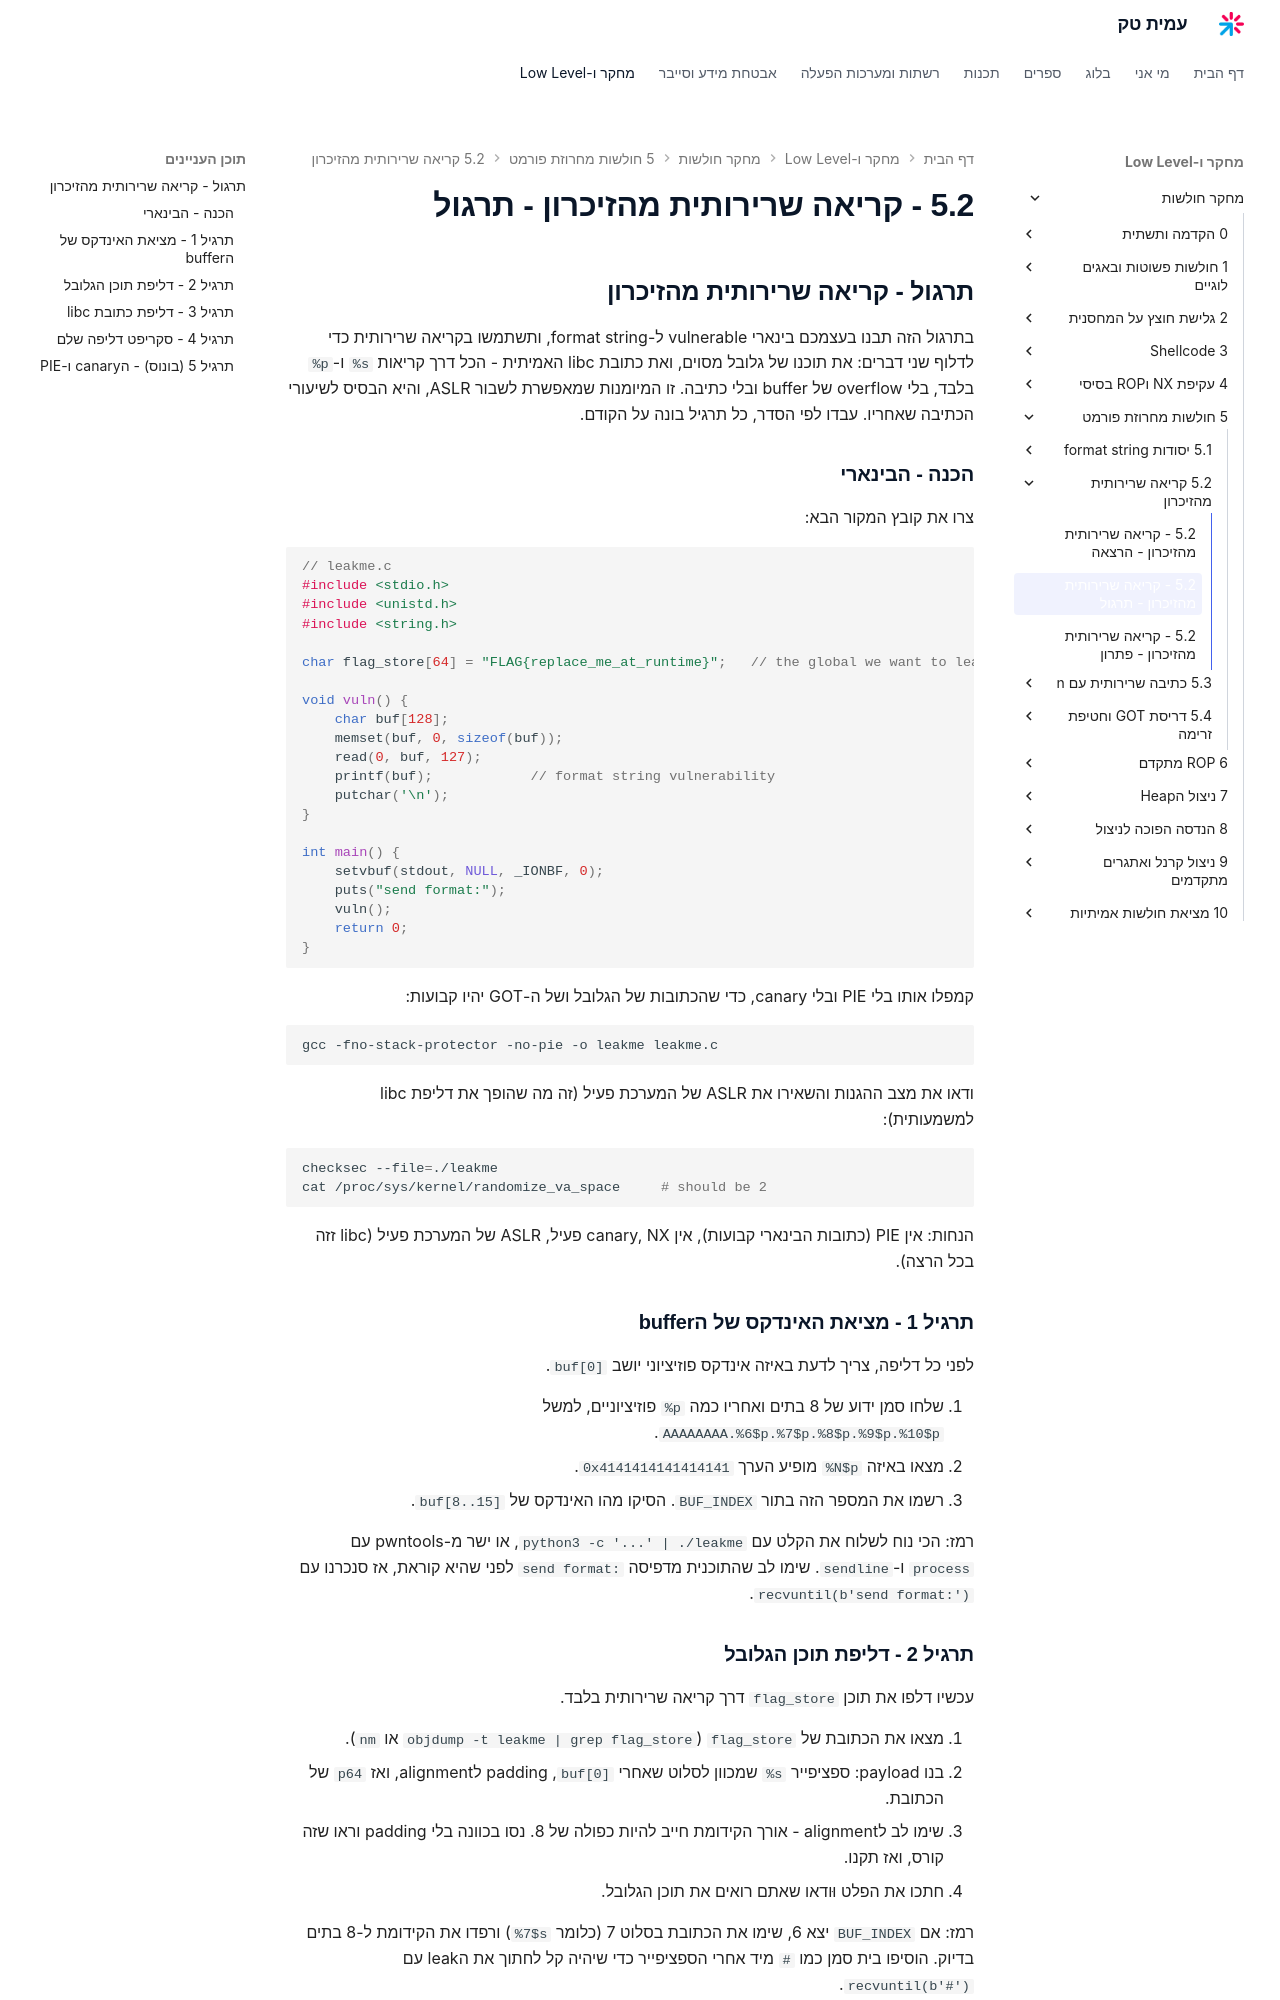

repository: AmitPinchasi/amittech · page: מחקר-חולשות/5 - חולשות מחרוזת פורמט/5.2 - קריאה שרירותית מהזיכרון/5.2 - קריאה שרירותית מהזיכרון - תרגול/index.html · generator: mkdocs

## תרגול - קריאה שרירותית מהזיכרון

בתרגול הזה תבנו בעצמכם בינארי vulnerable ל-format string, ותשתמשו בקריאה שרירותית כדי לדלוף שני דברים: את תוכנו של גלובל מסוים, ואת כתובת libc האמיתית - הכל דרך קריאות `%s` ו-`%p` בלבד, בלי overflow של buffer ובלי כתיבה. זו המיומנות שמאפשרת לשבור ASLR, והיא הבסיס לשיעורי הכתיבה שאחריו. עבדו לפי הסדר, כל תרגיל בונה על הקודם.

### הכנה - הבינארי

צרו את קובץ המקור הבא:

```c
// leakme.c
#include <stdio.h>
#include <unistd.h>
#include <string.h>

char flag_store[64] = "FLAG{replace_me_at_runtime}";   // the global we want to leak

void vuln() {
    char buf[128];
    memset(buf, 0, sizeof(buf));
    read(0, buf, 127);
    printf(buf);            // format string vulnerability
    putchar('\n');
}

int main() {
    setvbuf(stdout, NULL, _IONBF, 0);
    puts("send format:");
    vuln();
    return 0;
}
```

קמפלו אותו בלי PIE ובלי canary, כדי שהכתובות של הגלובל ושל ה-GOT יהיו קבועות:

```bash
gcc -fno-stack-protector -no-pie -o leakme leakme.c
```

ודאו את מצב ההגנות והשאירו את ASLR של המערכת פעיל (זה מה שהופך את דליפת libc למשמעותית):

```bash
checksec --file=./leakme
cat /proc/sys/kernel/randomize_va_space     # should be 2
```

הנחות: אין PIE (כתובות הבינארי קבועות), אין canary, NX פעיל, ASLR של המערכת פעיל (libc זזה בכל הרצה).

### תרגיל 1 - מציאת האינדקס של הbuffer

לפני כל דליפה, צריך לדעת באיזה אינדקס פוזיציוני יושב `buf[0]`.

1. שלחו סמן ידוע של 8 בתים ואחריו כמה `%p` פוזיציוניים, למשל `AAAAAAAA.%6$p.%7$p.%8$p.%9$p.%10$p`.
2. מצאו באיזה `%N$p` מופיע הערך `0x4141414141414141`.
3. רשמו את המספר הזה בתור `BUF_INDEX`. הסיקו מהו האינדקס של `buf[8..15]`.

רמז: הכי נוח לשלוח את הקלט עם `python3 -c '...' | ./leakme`, או ישר מ-pwntools עם `process` ו-`sendline`. שימו לב שהתוכנית מדפיסה `send format:` לפני שהיא קוראת, אז סנכרנו עם `recvuntil(b'send format:')`.

### תרגיל 2 - דליפת תוכן הגלובל

עכשיו דלפו את תוכן `flag_store` דרך קריאה שרירותית בלבד.

1. מצאו את הכתובת של `flag_store` (`objdump -t leakme | grep flag_store` או `nm`).
2. בנו payload: ספציפייר `%s` שמכוון לסלוט שאחרי `buf[0]`, padding לalignment, ואז `p64` של הכתובת.
3. שימו לב לalignment - אורך הקידומת חייב להיות כפולה של 8. נסו בכוונה בלי padding וראו שזה קורס, ואז תקנו.
4. חתכו את הפלט וּודאו שאתם רואים את תוכן הגלובל.

רמז: אם `BUF_INDEX` יצא 6, שימו את הכתובת בסלוט 7 (כלומר `%7$s`) ורפדו את הקידומת ל-8 בתים בדיוק. הוסיפו בית סמן כמו `#` מיד אחרי הספציפייר כדי שיהיה קל לחתוך את הleak עם `recvuntil(b'#')`.
